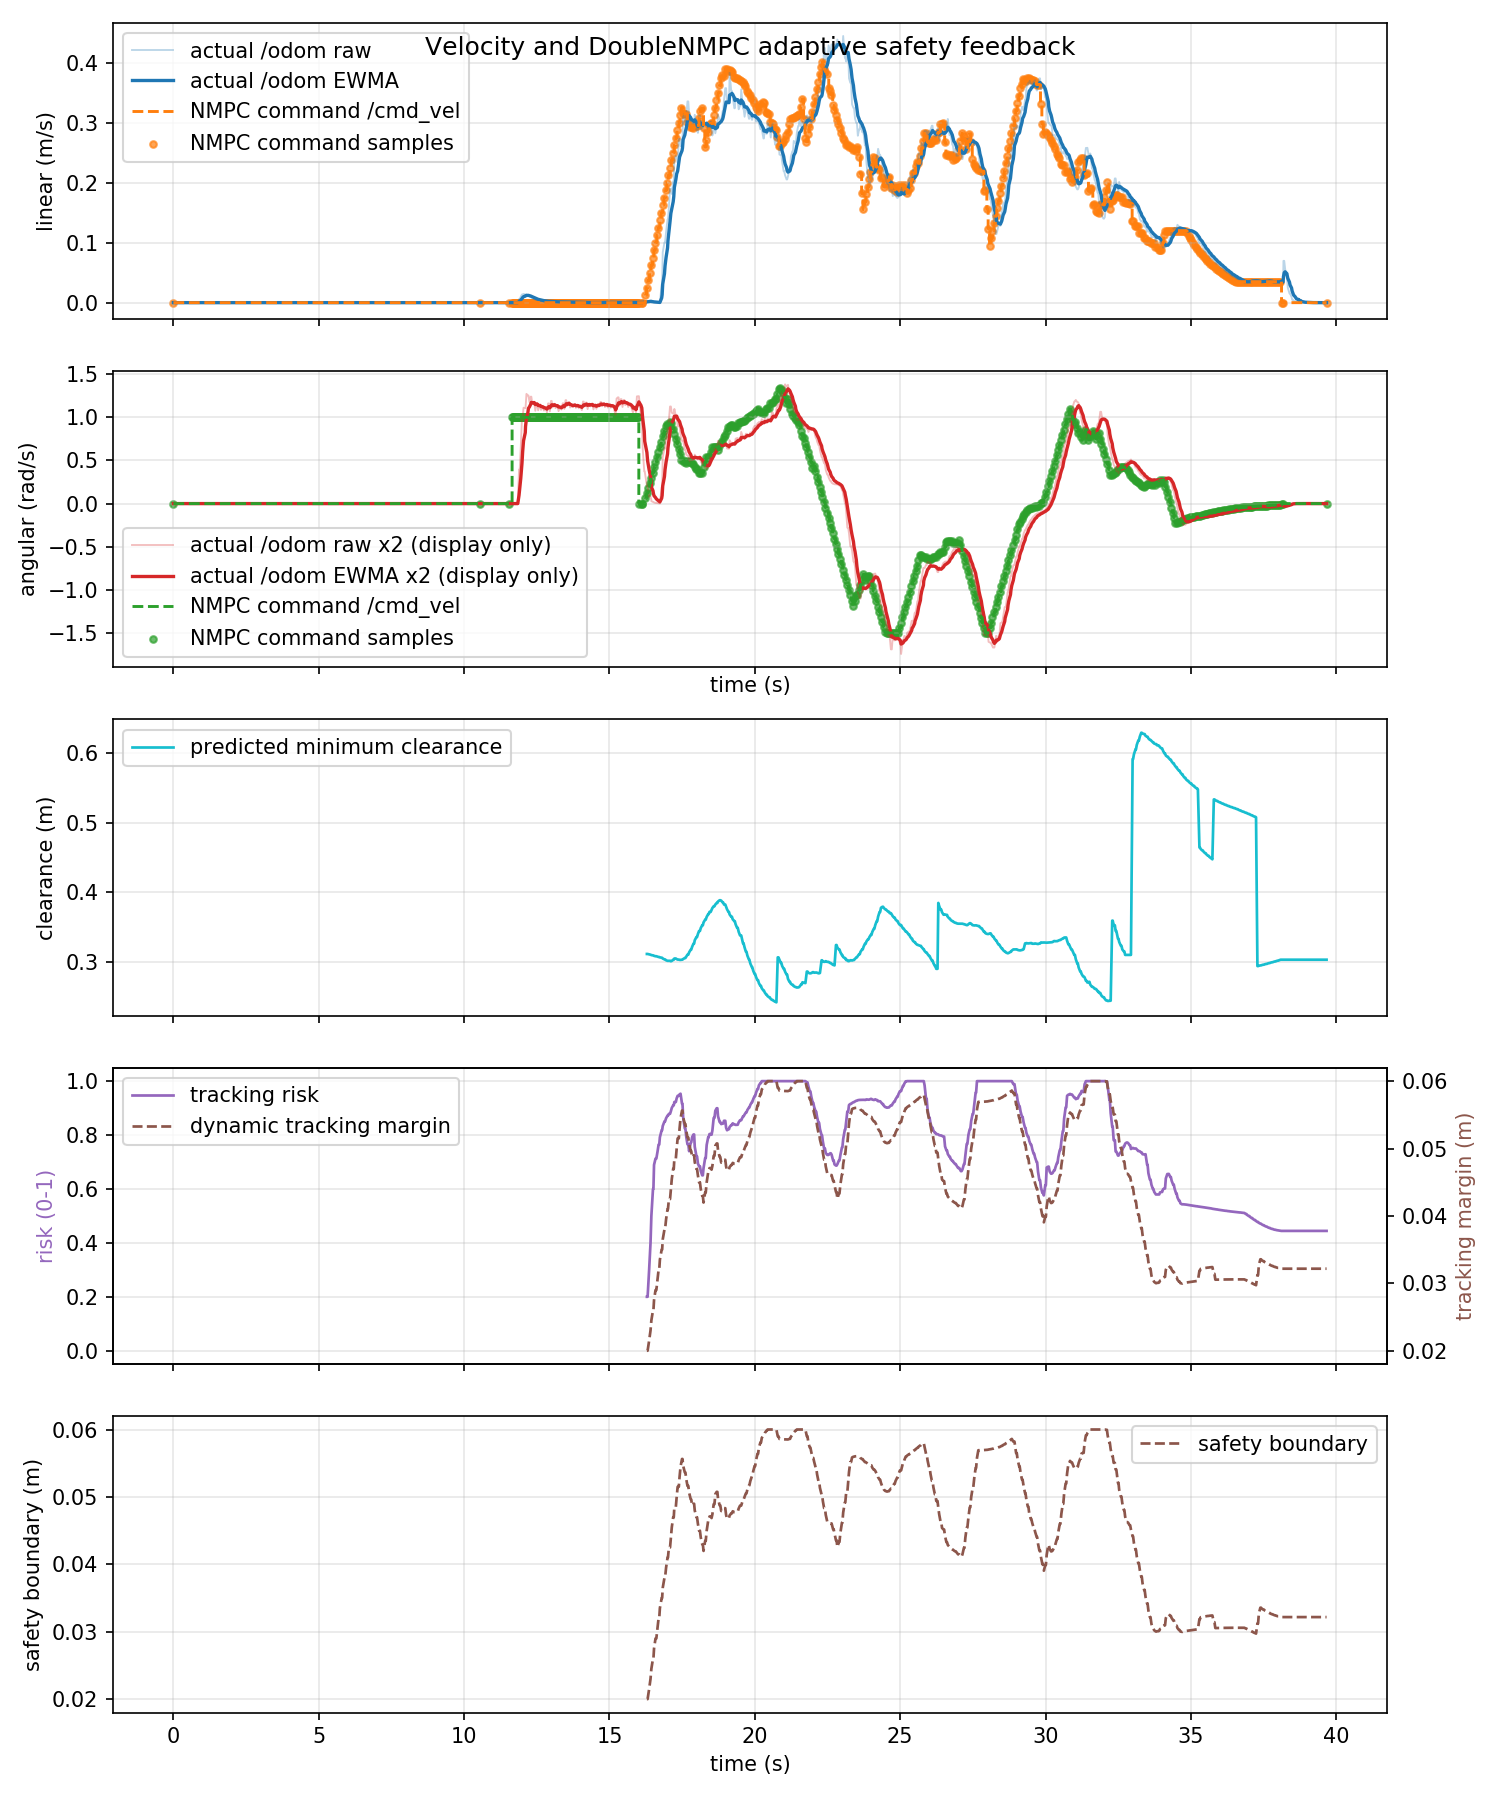

Source data for this figure (header and first rows):
time_s, actual_linear_mps, actual_angular_radps, command_linear_mps, command_angular_radps, command_linear_abs_mps, command_angular_abs_radps, tracking_risk, dynamic_safe_margin_m, predicted_min_clearance_m
0.0, 0.0, 0.0, 0.0, 0.0, 0.0, 0.0, nan, nan, nan
0.01204, 0.0, 0.0, 0.0, 0.0, 0.0, 0.0, nan, nan, nan
0.04428, 0.0, 0.0, 0.0, 0.0, 0.0, 0.0, nan, nan, nan
0.08562, 0.0, 0.0, 0.0, 0.0, 0.0, 0.0, nan, nan, nan
0.112, 0.0, 0.0, 0.0, 0.0, 0.0, 0.0, nan, nan, nan
0.1325, 0.0, 0.0, 0.0, 0.0, 0.0, 0.0, nan, nan, nan
0.2083, 0.0, 0.0, 0.0, 0.0, 0.0, 0.0, nan, nan, nan
0.212, 0.0, 0.0, 0.0, 0.0, 0.0, 0.0, nan, nan, nan
0.2332, 0.0, 0.0, 0.0, 0.0, 0.0, 0.0, nan, nan, nan
0.3062, 0.0, 0.0, 0.0, 0.0, 0.0, 0.0, nan, nan, nan
0.312, 0.0, 0.0, 0.0, 0.0, 0.0, 0.0, nan, nan, nan
0.3559, 0.0, 0.0, 0.0, 0.0, 0.0, 0.0, nan, nan, nan
0.3847, 0.0, 0.0, 0.0, 0.0, 0.0, 0.0, nan, nan, nan
0.412, 0.0, 0.0, 0.0, 0.0, 0.0, 0.0, nan, nan, nan
0.4652, 0.0, 0.0, 0.0, 0.0, 0.0, 0.0, nan, nan, nan
0.4846, 0.0, 0.0, 0.0, 0.0, 0.0, 0.0, nan, nan, nan
0.512, 0.0, 0.0, 0.0, 0.0, 0.0, 0.0, nan, nan, nan
0.5518, 0.0, 0.0, 0.0, 0.0, 0.0, 0.0, nan, nan, nan
0.5996, 0.0, 0.0, 0.0, 0.0, 0.0, 0.0, nan, nan, nan
0.612, 0.0, 0.0, 0.0, 0.0, 0.0, 0.0, nan, nan, nan
0.6318, 0.0, 0.0, 0.0, 0.0, 0.0, 0.0, nan, nan, nan
0.7002, 0.0, 0.0, 0.0, 0.0, 0.0, 0.0, nan, nan, nan
0.7121, 0.0, 0.0, 0.0, 0.0, 0.0, 0.0, nan, nan, nan
0.7443, 0.0, 0.0, 0.0, 0.0, 0.0, 0.0, nan, nan, nan
0.7843, 0.0, 0.0, 0.0, 0.0, 0.0, 0.0, nan, nan, nan
0.8122, 0.0, 0.0, 0.0, 0.0, 0.0, 0.0, nan, nan, nan
0.8322, 0.0, 0.0, 0.0, 0.0, 0.0, 0.0, nan, nan, nan
0.9005, 0.0, 0.0, 0.0, 0.0, 0.0, 0.0, nan, nan, nan
0.912, 0.0, 0.0, 0.0, 0.0, 0.0, 0.0, nan, nan, nan
0.9439, 0.0, 0.0, 0.0, 0.0, 0.0, 0.0, nan, nan, nan
0.9847, 0.0, 0.0, 0.0, 0.0, 0.0, 0.0, nan, nan, nan
1.012, 0.0, 0.0, 0.0, 0.0, 0.0, 0.0, nan, nan, nan
1.056, 0.0, 0.0, 0.0, 0.0, 0.0, 0.0, nan, nan, nan
1.1, 0.0, 0.0, 0.0, 0.0, 0.0, 0.0, nan, nan, nan
1.112, 0.0, 0.0, 0.0, 0.0, 0.0, 0.0, nan, nan, nan
1.134, 0.0, 0.0, 0.0, 0.0, 0.0, 0.0, nan, nan, nan
1.2, 0.0, 0.0, 0.0, 0.0, 0.0, 0.0, nan, nan, nan
1.212, 0.0, 0.0, 0.0, 0.0, 0.0, 0.0, nan, nan, nan
1.273, 0.0, 0.0, 0.0, 0.0, 0.0, 0.0, nan, nan, nan
1.285, 0.0, 0.0, 0.0, 0.0, 0.0, 0.0, nan, nan, nan
1.312, 0.0, 0.0, 0.0, 0.0, 0.0, 0.0, nan, nan, nan
1.348, 0.0, 0.0, 0.0, 0.0, 0.0, 0.0, nan, nan, nan
1.408, 0.0, 0.0, 0.0, 0.0, 0.0, 0.0, nan, nan, nan
1.412, 0.0, 0.0, 0.0, 0.0, 0.0, 0.0, nan, nan, nan
1.432, 0.0, 0.0, 0.0, 0.0, 0.0, 0.0, nan, nan, nan
1.497, 0.0, 0.0, 0.0, 0.0, 0.0, 0.0, nan, nan, nan
1.512, 0.0, 0.0, 0.0, 0.0, 0.0, 0.0, nan, nan, nan
1.556, 0.0, 0.0, 0.0, 0.0, 0.0, 0.0, nan, nan, nan
1.581, 0.0, 0.0, 0.0, 0.0, 0.0, 0.0, nan, nan, nan
1.612, 0.0, 0.0, 0.0, 0.0, 0.0, 0.0, nan, nan, nan
1.641, 0.0, 0.0, 0.0, 0.0, 0.0, 0.0, nan, nan, nan
1.713, 0.0, 0.0, 0.0, 0.0, 0.0, 0.0, nan, nan, nan
1.712, 0.0, 0.0, 0.0, 0.0, 0.0, 0.0, nan, nan, nan
1.736, 0.0, 0.0, 0.0, 0.0, 0.0, 0.0, nan, nan, nan
1.792, 0.0, 0.0, 0.0, 0.0, 0.0, 0.0, nan, nan, nan
1.812, 0.0, 0.0, 0.0, 0.0, 0.0, 0.0, nan, nan, nan
1.844, 0.0, 0.0, 0.0, 0.0, 0.0, 0.0, nan, nan, nan
1.884, 0.0, 0.0, 0.0, 0.0, 0.0, 0.0, nan, nan, nan
1.914, 0.0, 0.0, 0.0, 0.0, 0.0, 0.0, nan, nan, nan
1.945, 0.0, 0.0, 0.0, 0.0, 0.0, 0.0, nan, nan, nan
... 1,129 more rows
